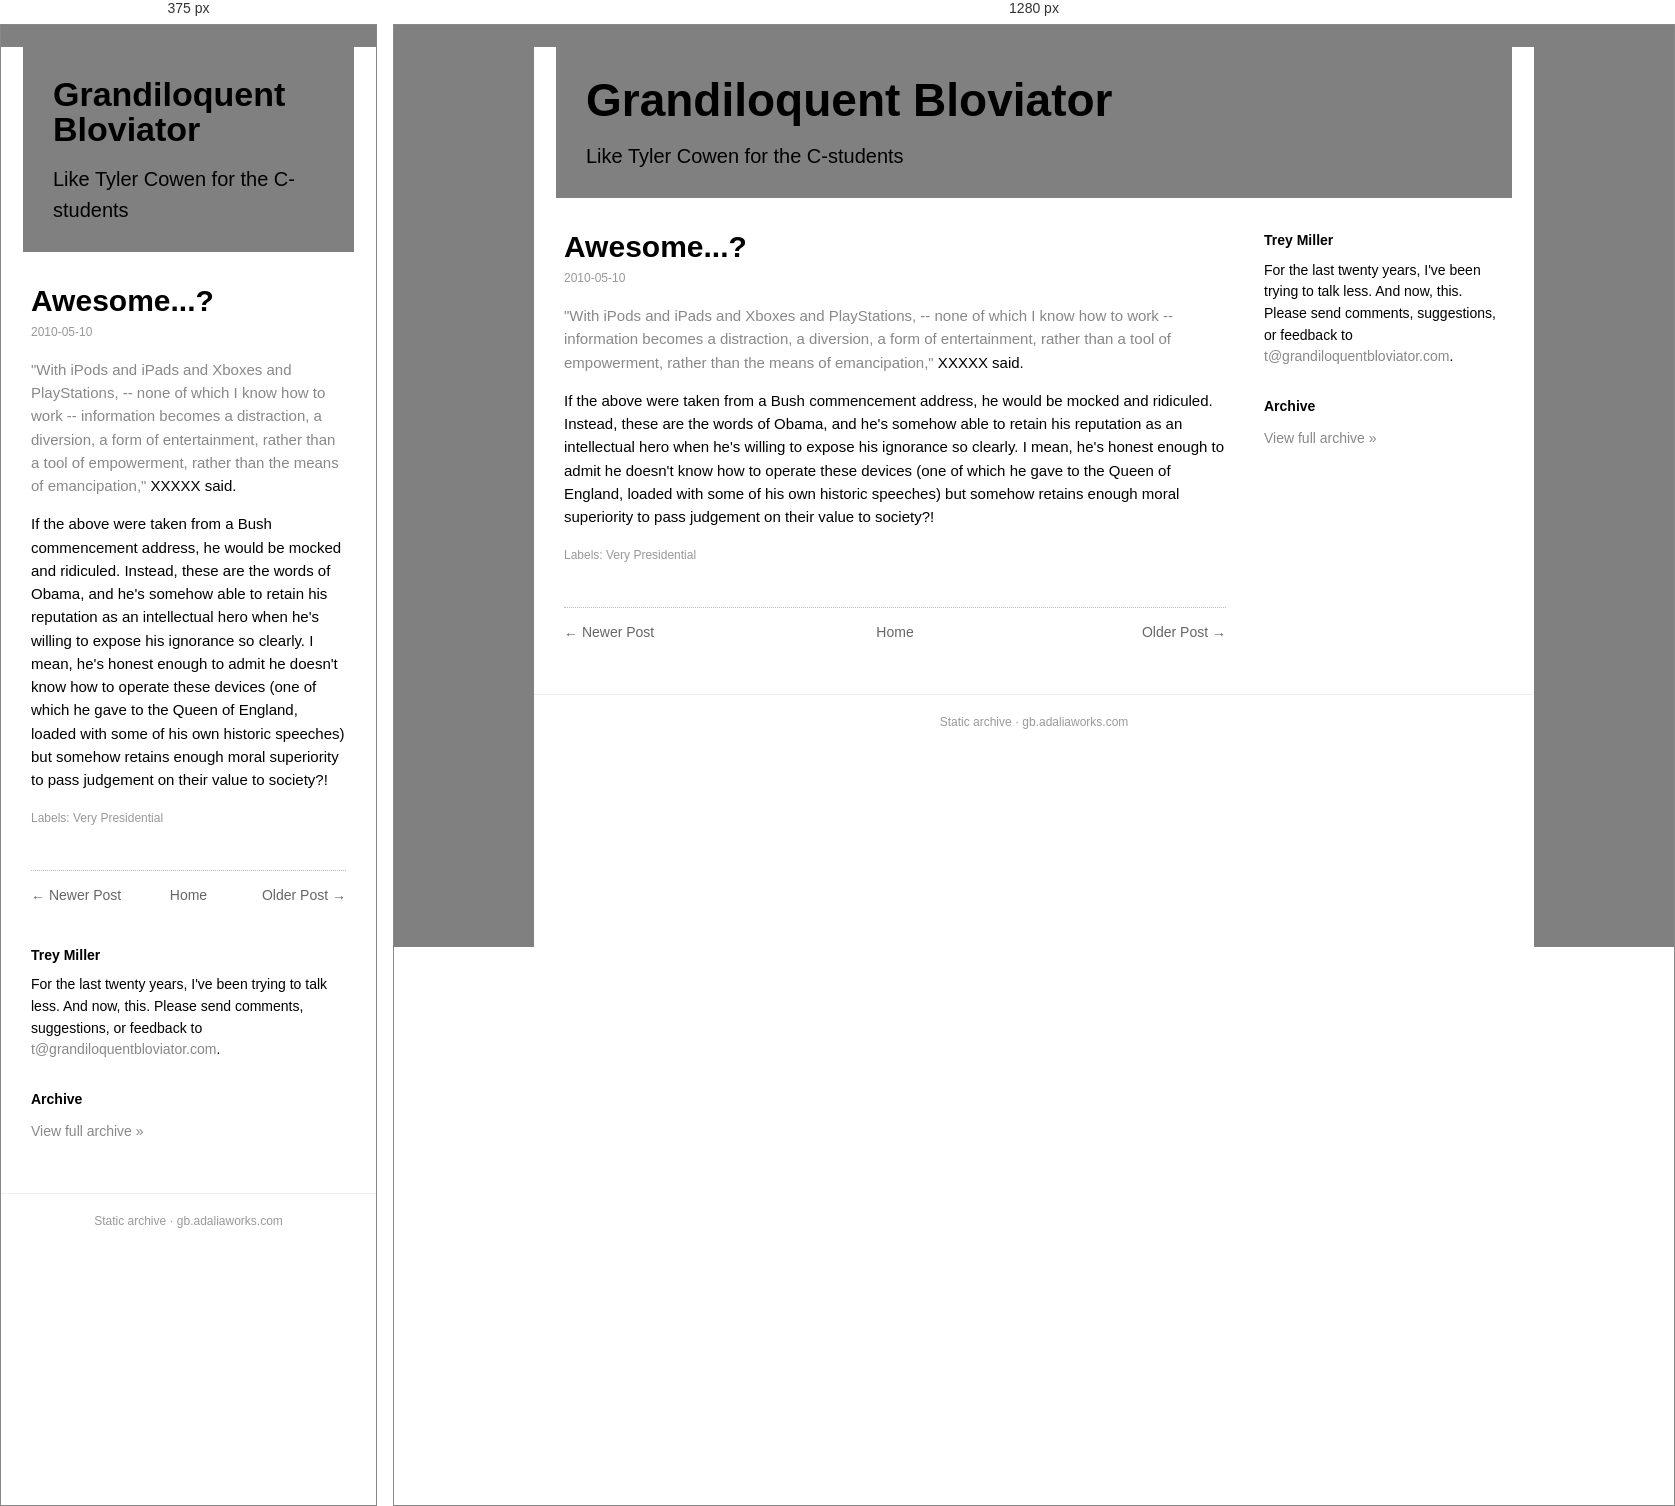
Rendered at 375 px and 1280 px, left to right.

<!-- file: awesome.html -->
<!doctype html><html lang=en><head><meta charset=utf-8><meta name=viewport content='width=device-width,initial-scale=1'><title>Awesome...?</title><link rel='icon' type='image/x-icon' href='../../favicon.ico'><link rel=stylesheet href='../../style.css'></head><body><div class=box><div class=head><h1><a href='../../index.html'>Grandiloquent Bloviator</a></h1><div class=desc>Like Tyler Cowen for the C-students</div></div><div class=cols><div class=main><div class=post><h1 class=t>Awesome...?</h1><div class=date>2010-05-10</div><div class=body><a data-archived="1" href="https://web.archive.org/web/20130224130247/http://www.google.com/hostednews/afp/article/ALeqM5hcoyG-Ck3-VwZB7fqpUFXbffoObg">"With iPods and iPads and Xboxes and PlayStations, -- none of which I know how to work -- information becomes a distraction, a diversion, a form of entertainment, rather than a tool of empowerment, rather than the means of emancipation,"</a> XXXXX said.<p>If the above were taken from a Bush commencement address, he would be mocked and ridiculed.  Instead, these are the words of Obama, and he's somehow able to retain his reputation as an intellectual hero when he's willing to expose his ignorance so clearly.  I mean, he's honest enough to admit he doesn't know how to operate these devices (one of which he gave to the Queen of England, loaded with some of his own historic speeches) but somehow retains enough moral superiority to pass judgement on their value to society?!</p></div><div class=labels>Labels: Very Presidential</div></div><div class="nav"><span class="newer"><a href="../../2010/05/eat-more-bacon.html">&larr; Newer Post</a></span><span class="home"><a href="../../index.html">Home</a></span><span class="older"><a href="../../2010/05/what-if-this-was-w.html">Older Post &rarr;</a></span></div></div><div class=side><h3>Trey Miller</h3><div class="bio">For the last twenty years, I've been trying to talk less. And now, this. Please send comments, suggestions, or feedback to <a href='mailto:t@grandiloquentbloviator.com'>t@grandiloquentbloviator.com</a>.</div><h3>Archive</h3><div class="archlink"><a href="../../index.html">View full archive &raquo;</a></div></div></div><div class=foot>Static archive &middot; gb.adaliaworks.com</div></div><script data-goatcounter='https://grandblov.goatcounter.com/count' async src='//gc.zgo.at/count.js'></script></body></html>

/* @media block from style.css */
@media(max-width:760px){.side{flex-basis:100%}.head h1{font-size:34px}}